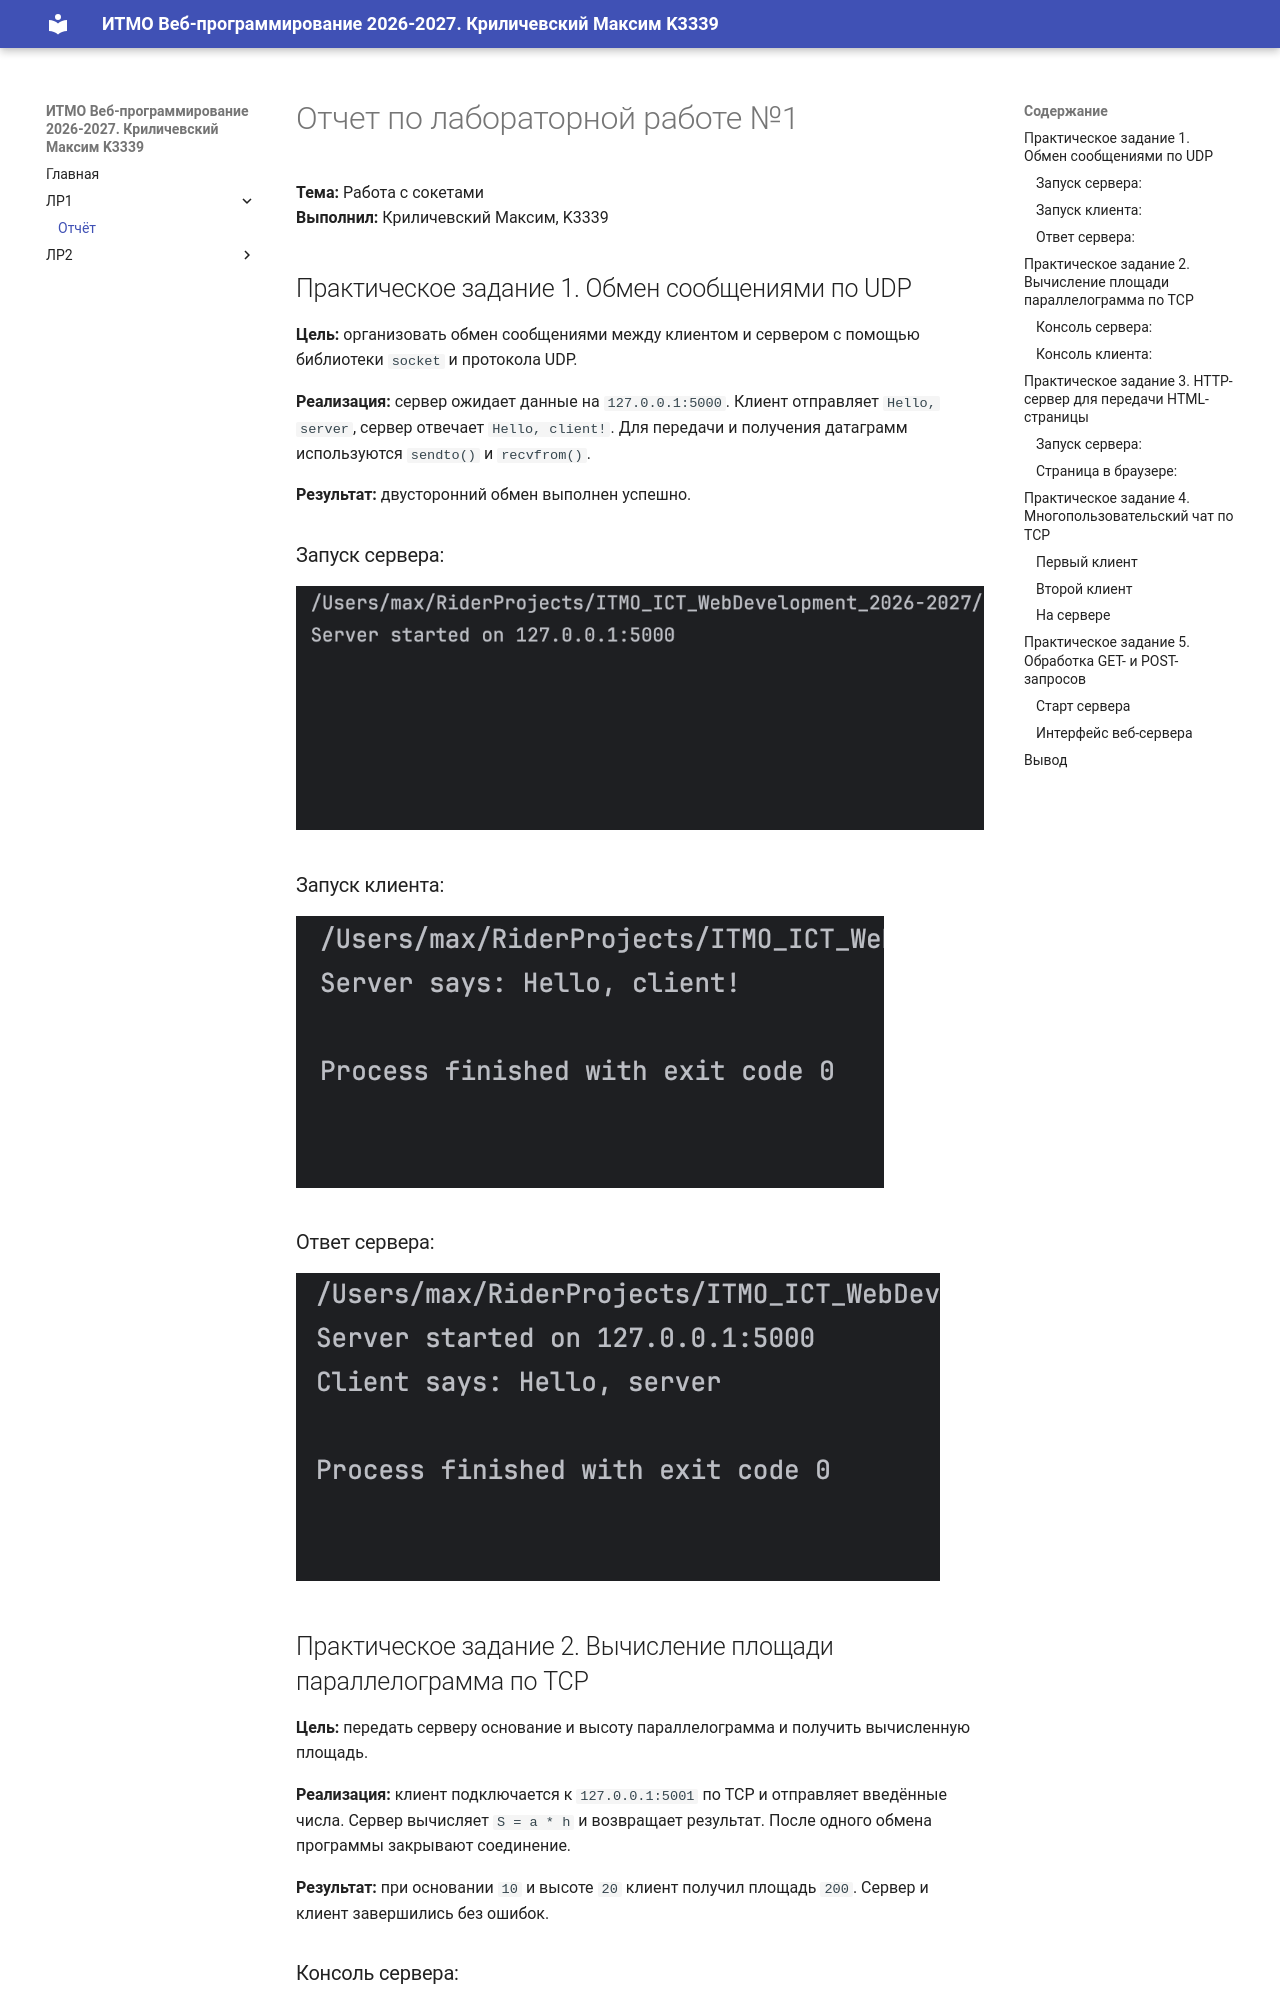

repository: Krimaxev/ITMO_ICT_WebDevelopment_2026-2027 · page: lr1/report/index.html · generator: mkdocs

# Отчет по лабораторной работе №1

**Тема:** Работа с сокетами  
**Выполнил:** Криличевский Максим, K3339

## Практическое задание 1. Обмен сообщениями по UDP

**Цель:** организовать обмен сообщениями между клиентом и сервером с помощью библиотеки `socket` и протокола UDP.

**Реализация:** сервер ожидает данные на `127.0.0.1:5000`. Клиент отправляет `Hello, server`, сервер отвечает `Hello, client!`. Для передачи и получения датаграмм используются `sendto()` и `recvfrom()`.

**Результат:** двусторонний обмен выполнен успешно.

### Запуск сервера:

![Работа UDP-сервера](images/run_server.png)

### Запуск клиента:

![Работа UDP-сервера](images/run_client.png)

### Ответ сервера:

![Работа UDP-сервера](images/servers_answer.png)

## Практическое задание 2. Вычисление площади параллелограмма по TCP

**Цель:** передать серверу основание и высоту параллелограмма и получить вычисленную площадь.

**Реализация:** клиент подключается к `127.0.0.1:5001` по TCP и отправляет введённые числа. Сервер вычисляет `S = a * h` и возвращает результат. После одного обмена программы закрывают соединение.

**Результат:** при основании `10` и высоте `20` клиент получил площадь `200`. Сервер и клиент завершились без ошибок.

### Консоль сервера:

![Работа TCP-сервера](images/server_task2.png)

### Консоль клиента:

![Работа TCP-сервера](images/client_task2.png)
